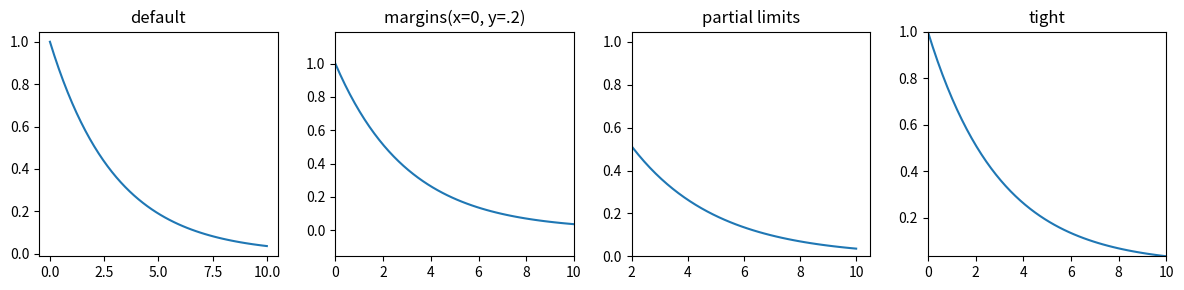

This chart was generated by the following Python code:
# Control the padding around data: margins(), set_xlim with None, autoscale(tight=True).
import numpy as np
import matplotlib.pyplot as plt

x = np.linspace(0, 10, 50)
y = np.exp(-x / 3)
fig, axs = plt.subplots(1, 4, figsize=(12, 3), sharey=False)
for ax in axs:
    ax.plot(x, y)
axs[0].set_title("default")
axs[1].margins(x=0, y=0.2)
axs[1].set_title("margins(x=0, y=.2)")
axs[2].set_xlim(2, None)
axs[2].set_ylim(bottom=0)
axs[2].set_title("partial limits")
axs[3].autoscale(enable=True, axis="both", tight=True)
axs[3].set_title("tight")
for ax in axs:
    print(np.round(ax.get_xlim(), 3), np.round(ax.get_ylim(), 3))
fig.tight_layout()
fig.savefig("limits.png")
